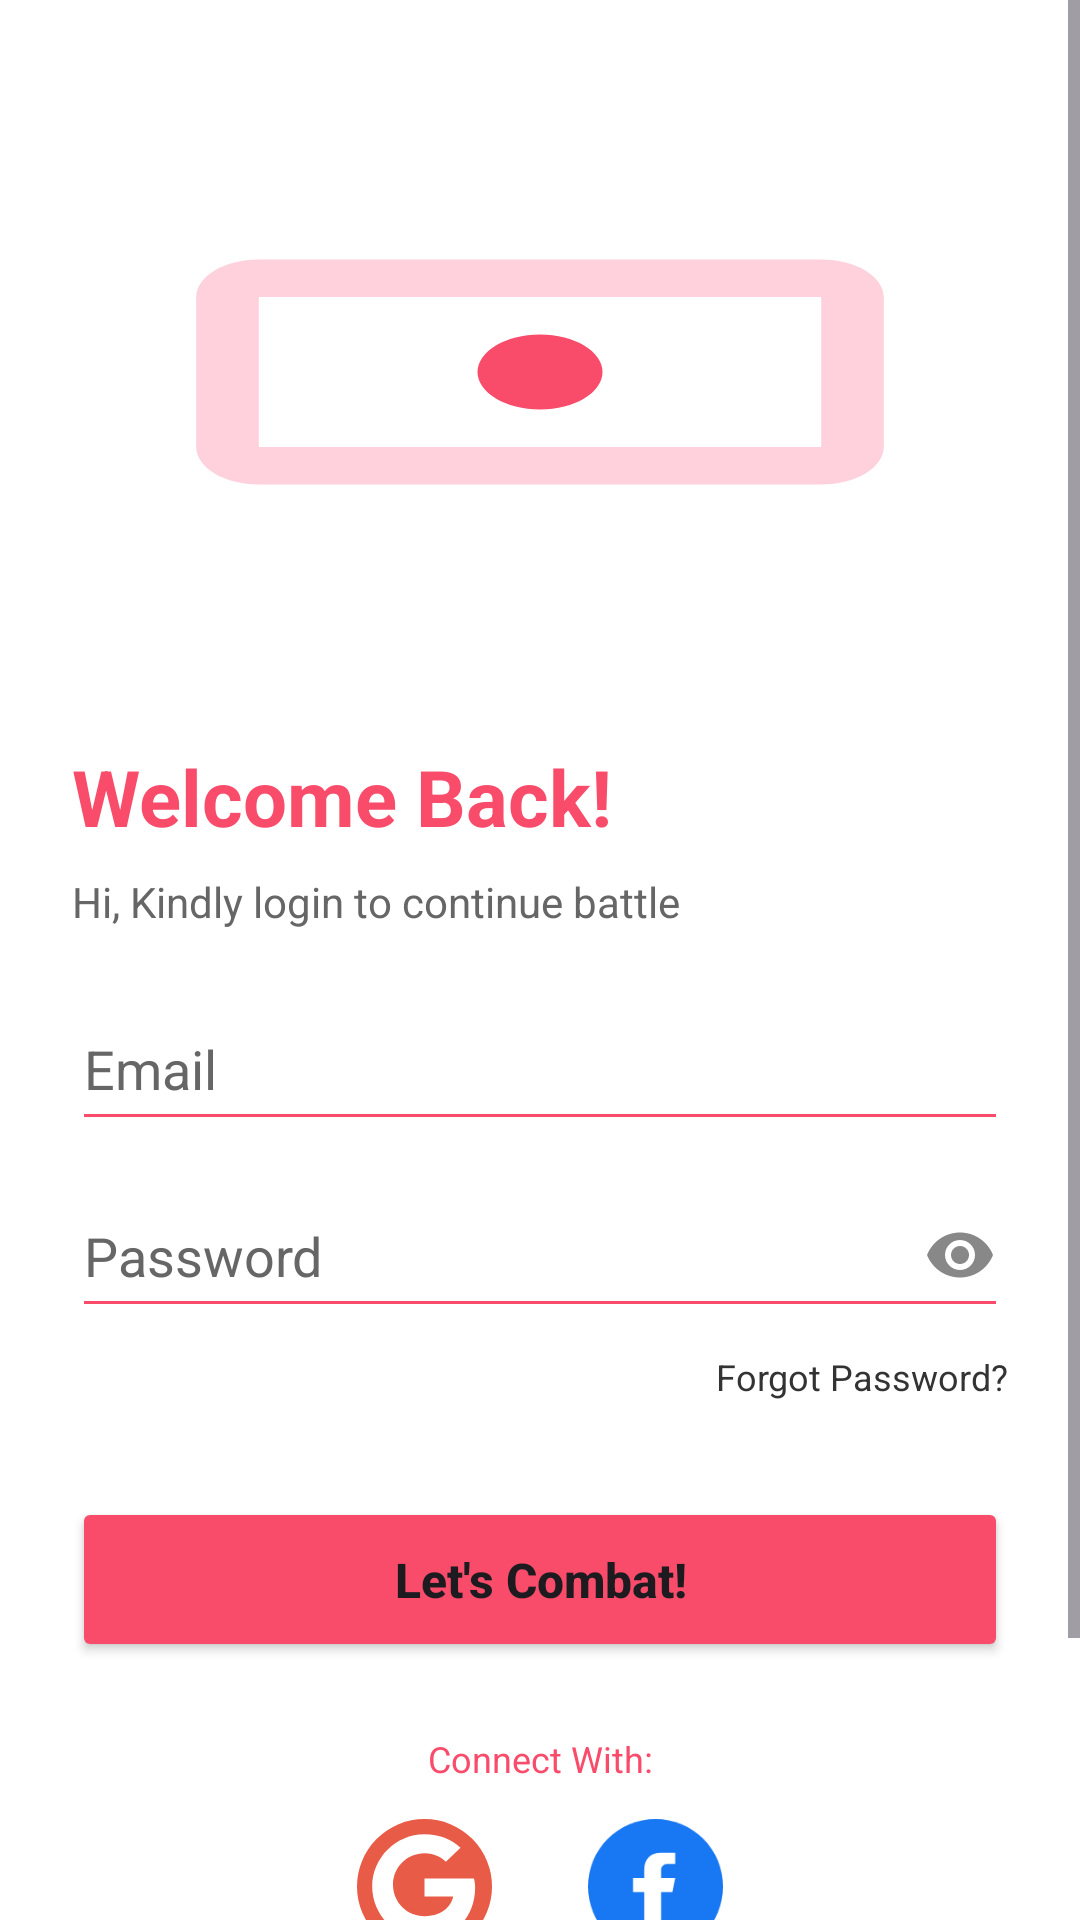

Write the Android layout XML for this screen, with the resource values it uses.
<!-- AndroidManifest.xml: application theme Theme.Pr30_Levenec -->
<!-- res/layout/activity_main.xml -->
<?xml version="1.0" encoding="utf-8"?>
<ScrollView xmlns:android="http://schemas.android.com/apk/res/android"
    xmlns:app="http://schemas.android.com/apk/res-auto"
    android:layout_width="match_parent"
    android:layout_height="match_parent"
    android:fillViewport="true"
    android:background="#FFFFFF">

    <androidx.constraintlayout.widget.ConstraintLayout
        android:layout_width="match_parent"
        android:layout_height="wrap_content"
        android:padding="24dp">

        
        <ImageView
            android:id="@+id/ivTopArt"
            android:layout_width="0dp"
            android:layout_height="200dp"
            android:scaleType="centerInside"
            android:src="@drawable/ic_login_art"
            app:layout_constraintEnd_toEndOf="parent"
            app:layout_constraintStart_toStartOf="parent"
            app:layout_constraintTop_toTopOf="parent" />

        <TextView
            android:id="@+id/tvWelcome"
            android:layout_width="wrap_content"
            android:layout_height="wrap_content"
            android:layout_marginTop="24dp"
            android:text="Welcome Back!"
            android:textColor="@color/splash_bg"
            android:textSize="26sp"
            android:textStyle="bold"
            app:layout_constraintStart_toStartOf="parent"
            app:layout_constraintTop_toBottomOf="@+id/ivTopArt" />

        <TextView
            android:id="@+id/tvSubtitle"
            android:layout_width="wrap_content"
            android:layout_height="wrap_content"
            android:layout_marginTop="8dp"
            android:text="Hi, Kindly login to continue battle"
            android:textColor="@color/text_secondary"
            android:textSize="14sp"
            app:layout_constraintStart_toStartOf="parent"
            app:layout_constraintTop_toBottomOf="@+id/tvWelcome" />

        
        <EditText
            android:id="@+id/etEmail"
            android:layout_width="0dp"
            android:layout_height="wrap_content"
            android:layout_marginTop="24dp"
            android:backgroundTint="@color/splash_bg"
            android:hint="Email"
            android:inputType="textEmailAddress"
            android:paddingBottom="12dp"
            android:textColorHint="@color/text_secondary"
            app:layout_constraintEnd_toEndOf="parent"
            app:layout_constraintStart_toStartOf="parent"
            app:layout_constraintTop_toBottomOf="@+id/tvSubtitle" />

        
        <EditText
            android:id="@+id/etPassword"
            android:layout_width="0dp"
            android:layout_height="wrap_content"
            android:layout_marginTop="16dp"
            android:backgroundTint="@color/splash_bg"
            android:drawableEnd="@drawable/ic_eye"
            android:hint="Password"
            android:inputType="textPassword"
            android:paddingBottom="12dp"
            android:textColorHint="@color/text_secondary"
            app:layout_constraintEnd_toEndOf="parent"
            app:layout_constraintStart_toStartOf="parent"
            app:layout_constraintTop_toBottomOf="@+id/etEmail" />

        <TextView
            android:id="@+id/tvForgotPass"
            android:layout_width="wrap_content"
            android:layout_height="wrap_content"
            android:layout_marginTop="8dp"
            android:text="Forgot Password?"
            android:textColor="@color/text_primary"
            android:textSize="12sp"
            app:layout_constraintEnd_toEndOf="parent"
            app:layout_constraintTop_toBottomOf="@+id/etPassword" />

        
        <Button
            android:id="@+id/btnLogin"
            android:layout_width="0dp"
            android:layout_height="55dp"
            android:layout_marginTop="32dp"
            android:backgroundTint="@color/splash_bg"
            android:text="Let's Combat!"
            android:textAllCaps="false"
            android:textSize="16sp"
            android:textStyle="bold"
            app:cornerRadius="28dp"
            app:layout_constraintEnd_toEndOf="parent"
            app:layout_constraintStart_toStartOf="parent"
            app:layout_constraintTop_toBottomOf="@+id/tvForgotPass" />

        <TextView
            android:id="@+id/tvConnectWith"
            android:layout_width="wrap_content"
            android:layout_height="wrap_content"
            android:layout_marginTop="24dp"
            android:text="Connect With:"
            android:textColor="@color/splash_bg"
            android:textSize="12sp"
            app:layout_constraintEnd_toEndOf="parent"
            app:layout_constraintStart_toStartOf="parent"
            app:layout_constraintTop_toBottomOf="@+id/btnLogin" />

        
        <LinearLayout
            android:id="@+id/llSocials"
            android:layout_width="wrap_content"
            android:layout_height="wrap_content"
            android:layout_marginTop="12dp"
            android:orientation="horizontal"
            app:layout_constraintEnd_toEndOf="parent"
            app:layout_constraintStart_toStartOf="parent"
            app:layout_constraintTop_toBottomOf="@+id/tvConnectWith">

            <ImageView
                android:id="@+id/btnGoogle"
                android:layout_width="45dp"
                android:layout_height="45dp"
                android:layout_marginEnd="16dp"
                android:src="@drawable/ic_google" />

            <ImageView
                android:id="@+id/btnFacebook"
                android:layout_width="45dp"
                android:layout_height="45dp"
                android:layout_marginStart="16dp"
                android:src="@drawable/ic_facebook" />
        </LinearLayout>

        
        <TextView
            android:id="@+id/tvNoAccount"
            android:layout_width="wrap_content"
            android:layout_height="wrap_content"
            android:layout_marginTop="32dp"
            android:layout_marginBottom="24dp"
            android:text="Don't have an account?\nCreate Account!"
            android:textAlignment="center"
            android:textColor="@color/text_secondary"
            android:textSize="14sp"
            app:layout_constraintBottom_toBottomOf="parent"
            app:layout_constraintEnd_toEndOf="parent"
            app:layout_constraintStart_toStartOf="parent"
            app:layout_constraintTop_toBottomOf="@+id/llSocials" />

    </androidx.constraintlayout.widget.ConstraintLayout>
</ScrollView>
<!-- resources referenced by this layout -->
<resources>
  <color name="splash_bg">#F94C6B</color>
  <color name="text_primary">#333333</color>
  <color name="text_secondary">#666666</color>
  <!-- drawable ic_eye (drawable) -->
  <vector xmlns:android="http://schemas.android.com/apk/res/android"
      android:width="24dp" android:height="24dp"
      android:viewportWidth="24" android:viewportHeight="24">
      <path android:fillColor="#888888" android:pathData="M12,4.5C7,4.5 2.73,7.61 1,12c1.73,4.39 6,7.5 11,7.5s9.27,-3.11 11,-7.5c-1.73,-4.39 -6,-7.5 -11,-7.5zM12,17c-2.76,0 -5,-2.24 -5,-5s2.24,-5 5,-5 5,2.24 5,5 -2.24,5 -5,5zM12,9c-1.66,0 -3,1.34 -3,3s1.34,3 3,3 3,-1.34 3,-3 -1.34,-3 -3,-3z"/>
  </vector>
  <!-- drawable ic_facebook (drawable) -->
  <vector xmlns:android="http://schemas.android.com/apk/res/android"
      android:width="40dp" android:height="40dp"
      android:viewportWidth="24" android:viewportHeight="24">
      <path android:fillColor="#1877F2" android:pathData="M12,12m-12,0a12,12 0,1 1,24 0a12,12 0,1 1,-24 0" />
      <path android:fillColor="#FFFFFF" android:pathData="M15.5,8H14c-0.5,0 -1,0.5 -1,1v1.5h2.5L15,13h-2v7h-3v-7H8v-2.5h2V9c0,-1.9 1.1,-3 3,-3h2.5V8z" />
  </vector>
  <!-- drawable ic_google (drawable) -->
  <vector xmlns:android="http://schemas.android.com/apk/res/android"
      android:width="40dp" android:height="40dp"
      android:viewportWidth="24" android:viewportHeight="24">
      <path android:fillColor="#E85B46" android:pathData="M12,12m-12,0a12,12 0,1 1,24 0a12,12 0,1 1,-24 0" />
      <path android:fillColor="#FFFFFF" android:pathData="M12,10.2v3.6h5.1c-0.2,1.2 -1.5,3.5 -5.1,3.5c-3.1,0 -5.6,-2.5 -5.6,-5.6s2.5,-5.6 5.6,-5.6c1.8,0 3.1,0.8 3.8,1.5l2.6,-2.5C16.8,3.6 14.6,2.7 12,2.7c-5.1,0 -9.3,4.2 -9.3,9.3s4.2,9.3 9.3,9.3c5.4,0 9,-3.8 9,-9.1c0,-0.6 -0.1,-1.1 -0.2,-1.6H12z" />
  </vector>
  <!-- drawable ic_login_art (drawable) -->
  <vector xmlns:android="http://schemas.android.com/apk/res/android"
      android:width="250dp" android:height="150dp"
      android:viewportWidth="24" android:viewportHeight="24">
      <path android:fillColor="#FFD1DC" android:pathData="M21,6H3c-1.1,0 -2,0.9 -2,2v8c0,1.1 0.9,2 2,2h18c1.1,0 2,-0.9 2,-2V8c0,-1.1 -0.9,-2 -2,-2zM21,16H3V8h18V16z" />
      <path android:fillColor="#F94C6B" android:pathData="M12,10c-1.1,0 -2,0.9 -2,2s0.9,2 2,2 2,-0.9 2,-2 -0.9,-2 -2,-2z" />
  </vector>
  <style name="Theme.Pr30_Levenec" parent="Base.Theme.Pr30_Levenec" />
  <style name="Base.Theme.Pr30_Levenec" parent="Theme.Material3.DayNight.NoActionBar">
          
          
      </style>
</resources>
